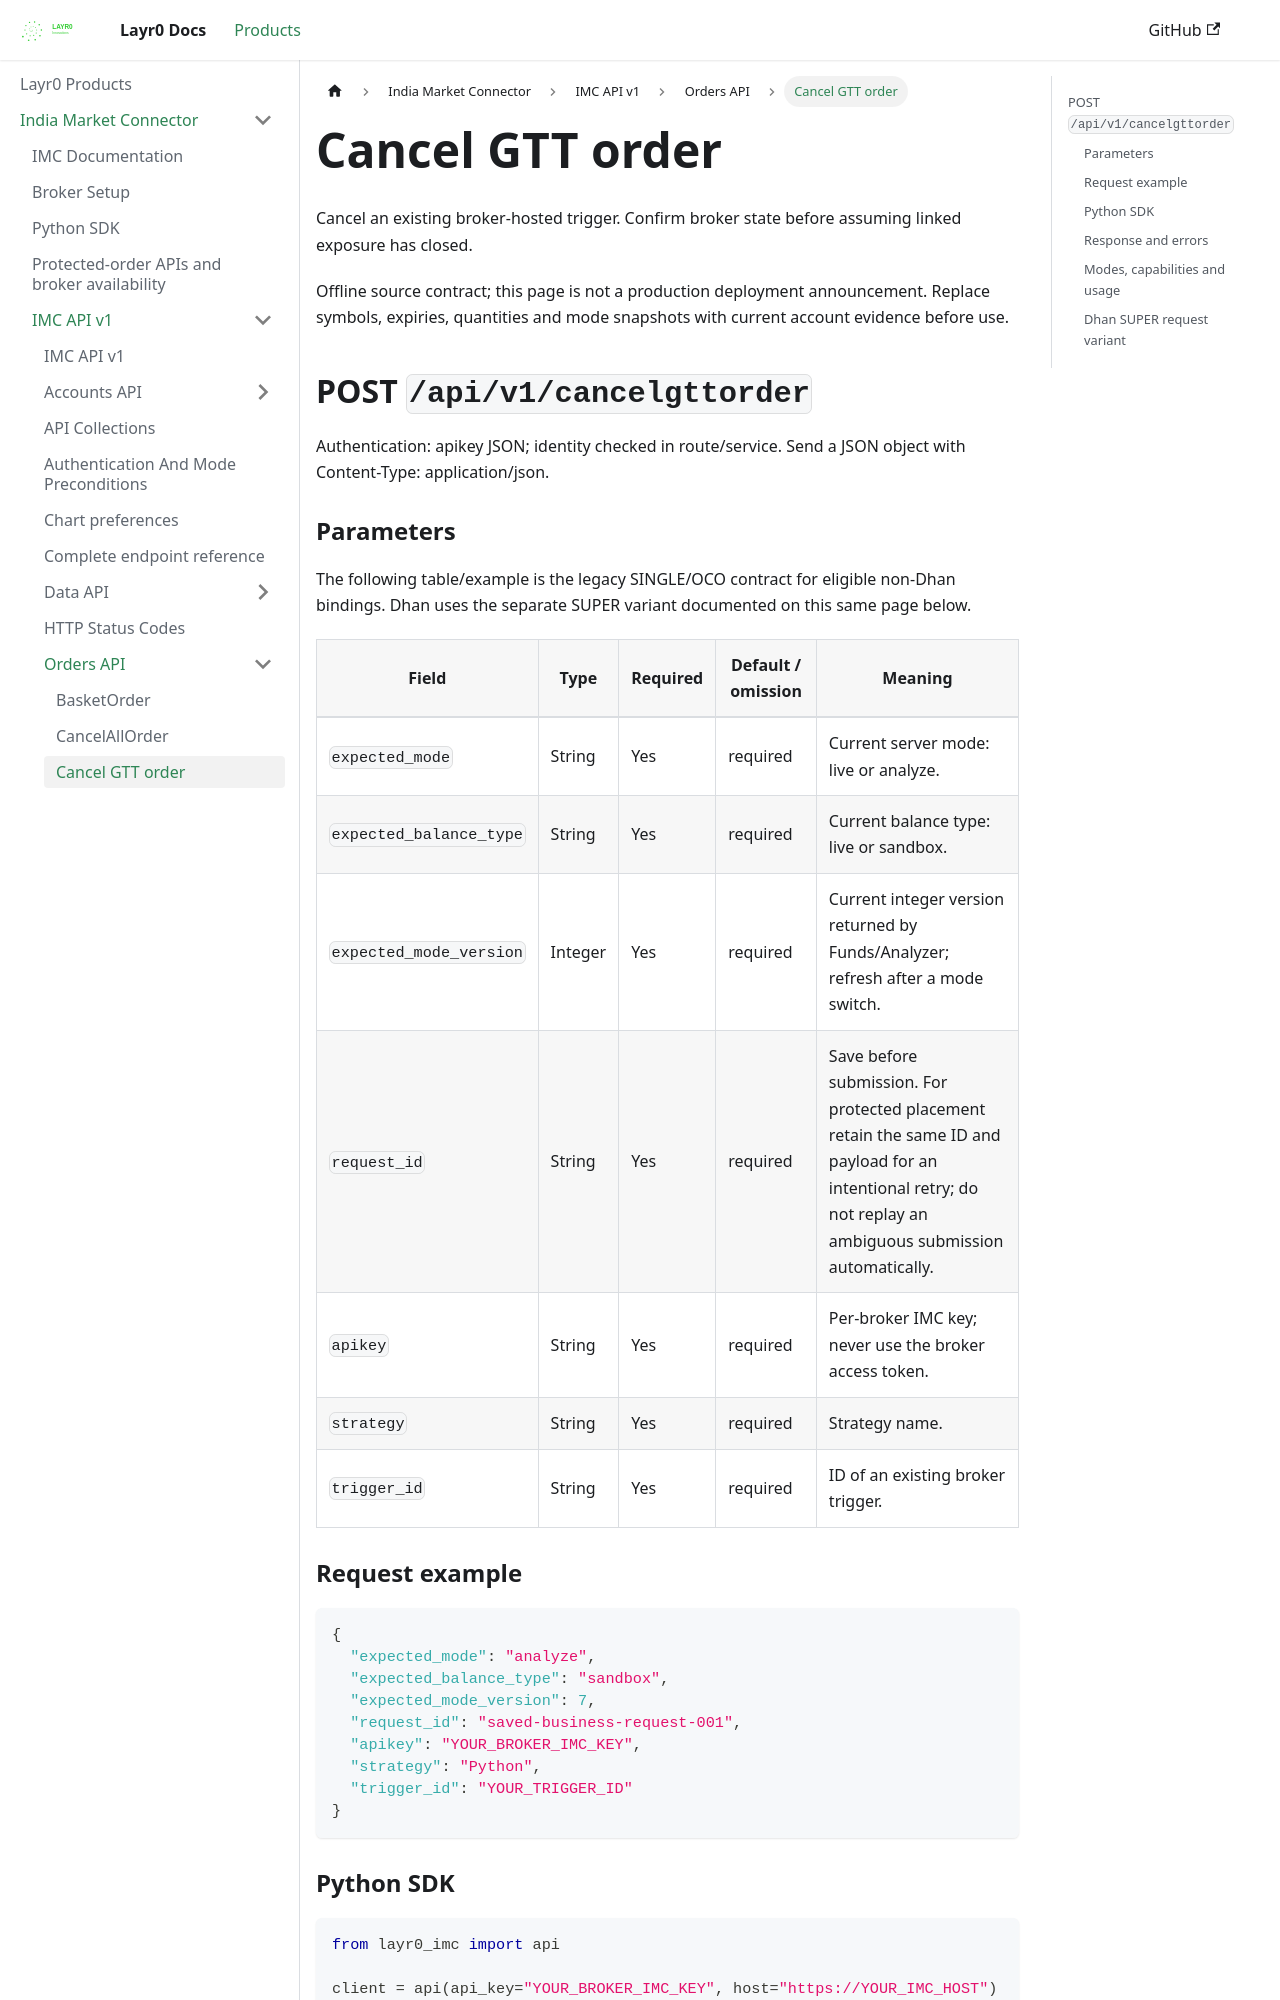

repository: layrZero/layrZero.github.io · page: docs/products/imc/api-documentation/v1/orders-api/cancelgttorder.html · generator: docusaurus

# Cancel GTT order

Cancel an existing broker-hosted trigger. Confirm broker state before assuming linked exposure has closed.

Offline source contract; this page is not a production deployment announcement. Replace symbols, expiries, quantities and mode snapshots with current account evidence before use.

## POST `/api/v1/cancelgttorder`

Authentication: apikey JSON; identity checked in route/service. Send a JSON object with Content-Type: application/json.

### Parameters

The following table/example is the legacy SINGLE/OCO contract for eligible non-Dhan bindings. Dhan uses the separate SUPER variant documented on this same page below.

| Field | Type | Required | Default / omission | Meaning |
| --- | --- | --- | --- | --- |
| `expected_mode` | String | Yes | required | Current server mode: live or analyze. |
| `expected_balance_type` | String | Yes | required | Current balance type: live or sandbox. |
| `expected_mode_version` | Integer | Yes | required | Current integer version returned by Funds/Analyzer; refresh after a mode switch. |
| `request_id` | String | Yes | required | Save before submission. For protected placement retain the same ID and payload for an intentional retry; do not replay an ambiguous submission automatically. |
| `apikey` | String | Yes | required | Per-broker IMC key; never use the broker access token. |
| `strategy` | String | Yes | required | Strategy name. |
| `trigger_id` | String | Yes | required | ID of an existing broker trigger. |

### Request example

```json
{
  "expected_mode": "analyze",
  "expected_balance_type": "sandbox",
  "expected_mode_version": 7,
  "request_id": "saved-business-request-001",
  "apikey": "YOUR_BROKER_IMC_KEY",
  "strategy": "Python",
  "trigger_id": "YOUR_TRIGGER_ID"
}
```

### Python SDK

```python
from layr0_imc import api

client = api(api_key="YOUR_BROKER_IMC_KEY", host="https://YOUR_IMC_HOST")
# Copy the current snapshot from Funds/Analyzer for this same key.
client.set_mode_context(expected_mode="analyze", expected_balance_type="sandbox", expected_mode_version=7)

result = client.cancelgttorder(request_id='saved-business-request-001', strategy='Python', trigger_id='YOUR_TRIGGER_ID')
print(result)
```
